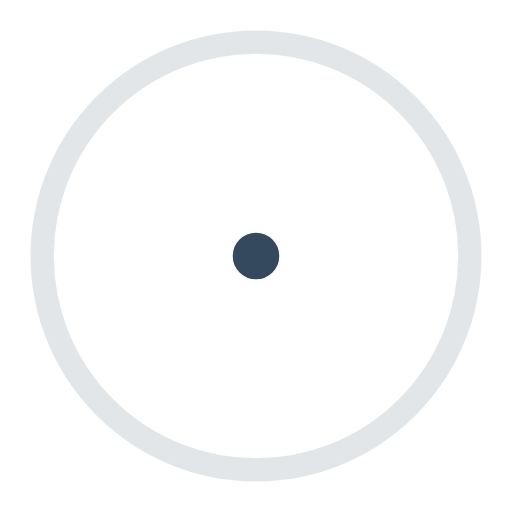
t = 0.00 s
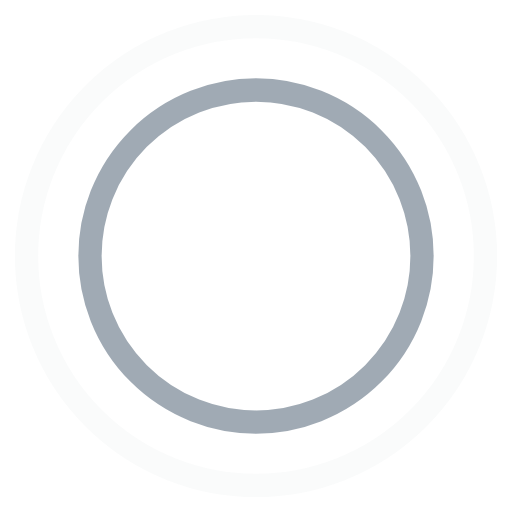
t = 0.45 s
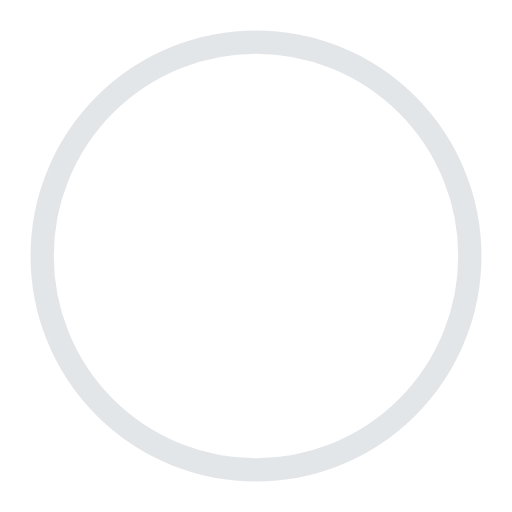
t = 0.90 s
t = 1.35 s: frame unchanged from t = 0.45 s, image omitted

The animated SVG that drew these frames (rendered in a browser with its animation timeline set to each time). Animation: 4 SMIL elements (animate=4); one cycle of 1.80 s, repeats indefinitely.

<!-- By Sam Herbert (@sherb), for everyone. More @ http://goo.gl/7AJzbL -->
<svg width="44" height="44" viewBox="0 0 44 44" xmlns="http://www.w3.org/2000/svg" stroke="#34495e">
    <g fill="none" fill-rule="evenodd" stroke-width="2">
        <circle cx="22" cy="22" r="1">
            <animate attributeName="r"
                begin="0s" dur="1.8s"
                values="1; 20"
                calcMode="spline"
                keyTimes="0; 1"
                keySplines="0.165, 0.84, 0.44, 1"
                repeatCount="indefinite" />
            <animate attributeName="stroke-opacity"
                begin="0s" dur="1.8s"
                values="1; 0"
                calcMode="spline"
                keyTimes="0; 1"
                keySplines="0.3, 0.61, 0.355, 1"
                repeatCount="indefinite" />
        </circle>
        <circle cx="22" cy="22" r="1">
            <animate attributeName="r"
                begin="-0.9s" dur="1.8s"
                values="1; 20"
                calcMode="spline"
                keyTimes="0; 1"
                keySplines="0.165, 0.84, 0.44, 1"
                repeatCount="indefinite" />
            <animate attributeName="stroke-opacity"
                begin="-0.9s" dur="1.8s"
                values="1; 0"
                calcMode="spline"
                keyTimes="0; 1"
                keySplines="0.3, 0.61, 0.355, 1"
                repeatCount="indefinite" />
        </circle>
    </g>
</svg>